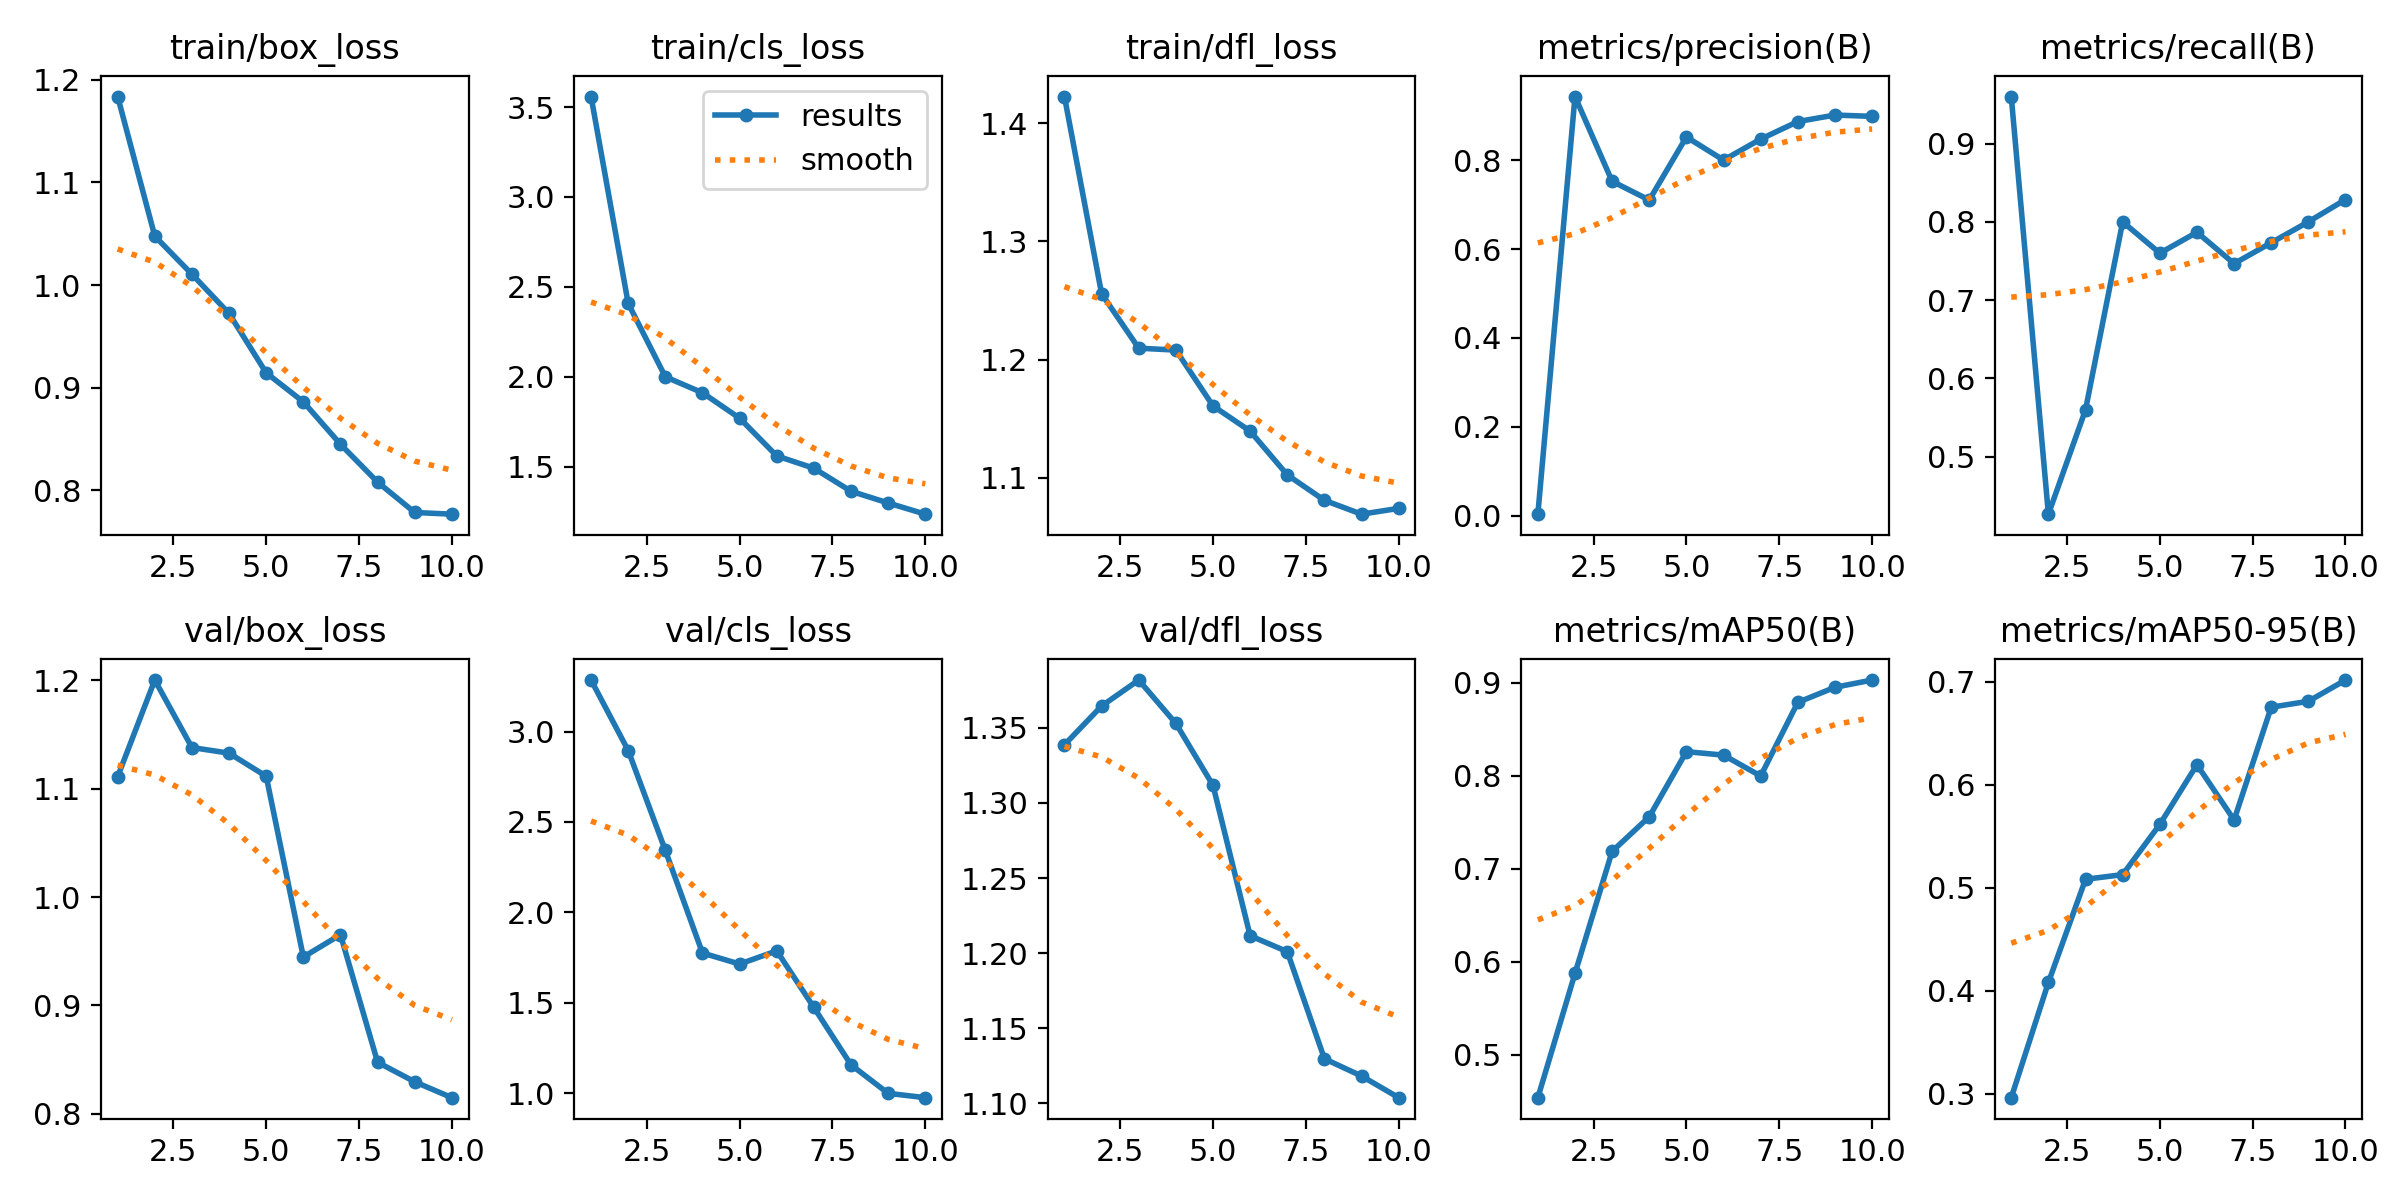

The file beside this chart, header and first rows:
epoch, train/box_loss, train/cls_loss, train/dfl_loss, metrics/precision(B), metrics/recall(B), metrics/mAP50(B), metrics/mAP50-95(B), val/box_loss, val/cls_loss, val/dfl_loss, lr/pg0, lr/pg1, lr/pg2
1, 1.184, 3.559, 1.422, 0.00353, 0.96, 0.4537, 0.296, 1.111, 3.285, 1.339, 0.00058, 0.00058, 0.00058
2, 1.048, 2.408, 1.256, 0.9433, 0.4267, 0.5874, 0.4079, 1.2, 2.895, 1.365, 0.001063, 0.001063, 0.001063
3, 1.011, 1.999, 1.21, 0.7526, 0.56, 0.7186, 0.508, 1.138, 2.342, 1.382, 0.001428, 0.001428, 0.001428
4, 0.9724, 1.911, 1.208, 0.7105, 0.8, 0.7558, 0.5126, 1.133, 1.775, 1.353, 0.001406, 0.001406, 0.001406
5, 0.9145, 1.769, 1.161, 0.8524, 0.76, 0.8259, 0.5613, 1.112, 1.714, 1.312, 0.001208, 0.001208, 0.001208
6, 0.8863, 1.559, 1.14, 0.8003, 0.7867, 0.8221, 0.6193, 0.9447, 1.787, 1.212, 0.00101, 0.00101, 0.00101
7, 0.8449, 1.491, 1.103, 0.8476, 0.7467, 0.7997, 0.5656, 0.9653, 1.474, 1.201, 0.000812, 0.000812, 0.000812
8, 0.8081, 1.363, 1.081, 0.887, 0.7733, 0.8789, 0.6751, 0.8476, 1.156, 1.13, 0.000614, 0.000614, 0.000614
9, 0.7785, 1.297, 1.069, 0.9017, 0.8, 0.8951, 0.6808, 0.8295, 0.9986, 1.118, 0.000416, 0.000416, 0.000416
10, 0.7769, 1.235, 1.074, 0.8988, 0.8285, 0.9029, 0.7015, 0.8149, 0.9746, 1.104, 0.000218, 0.000218, 0.000218
